Dataset: pr (GitHub, ndrpscl/MNetv3). Classes: butterhead lettuce, crisphead lettuce, curly lettuce, iceberg lettuce, lollo lettuce, looseleaf lettuce, oak leaf lettuce, red leaf lettuce, romaine lettuce.

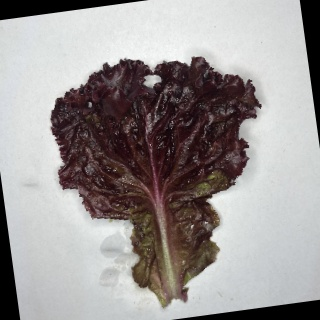
Label: red leaf lettuce

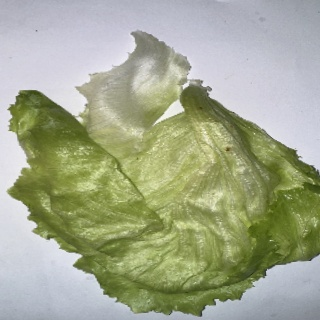
Label: iceberg lettuce

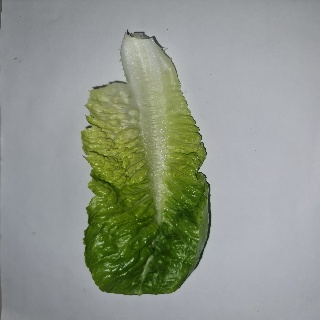
Label: romaine lettuce

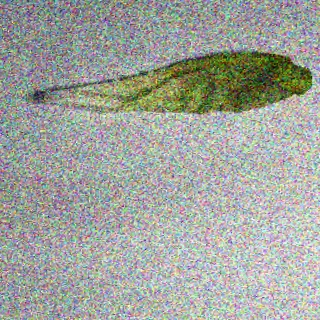
Label: butterhead lettuce

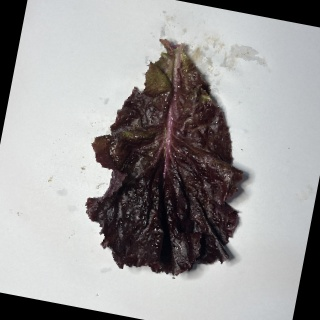
Label: lollo lettuce

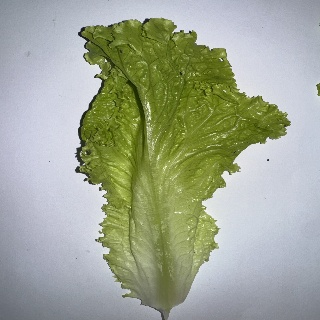
Label: curly lettuce
